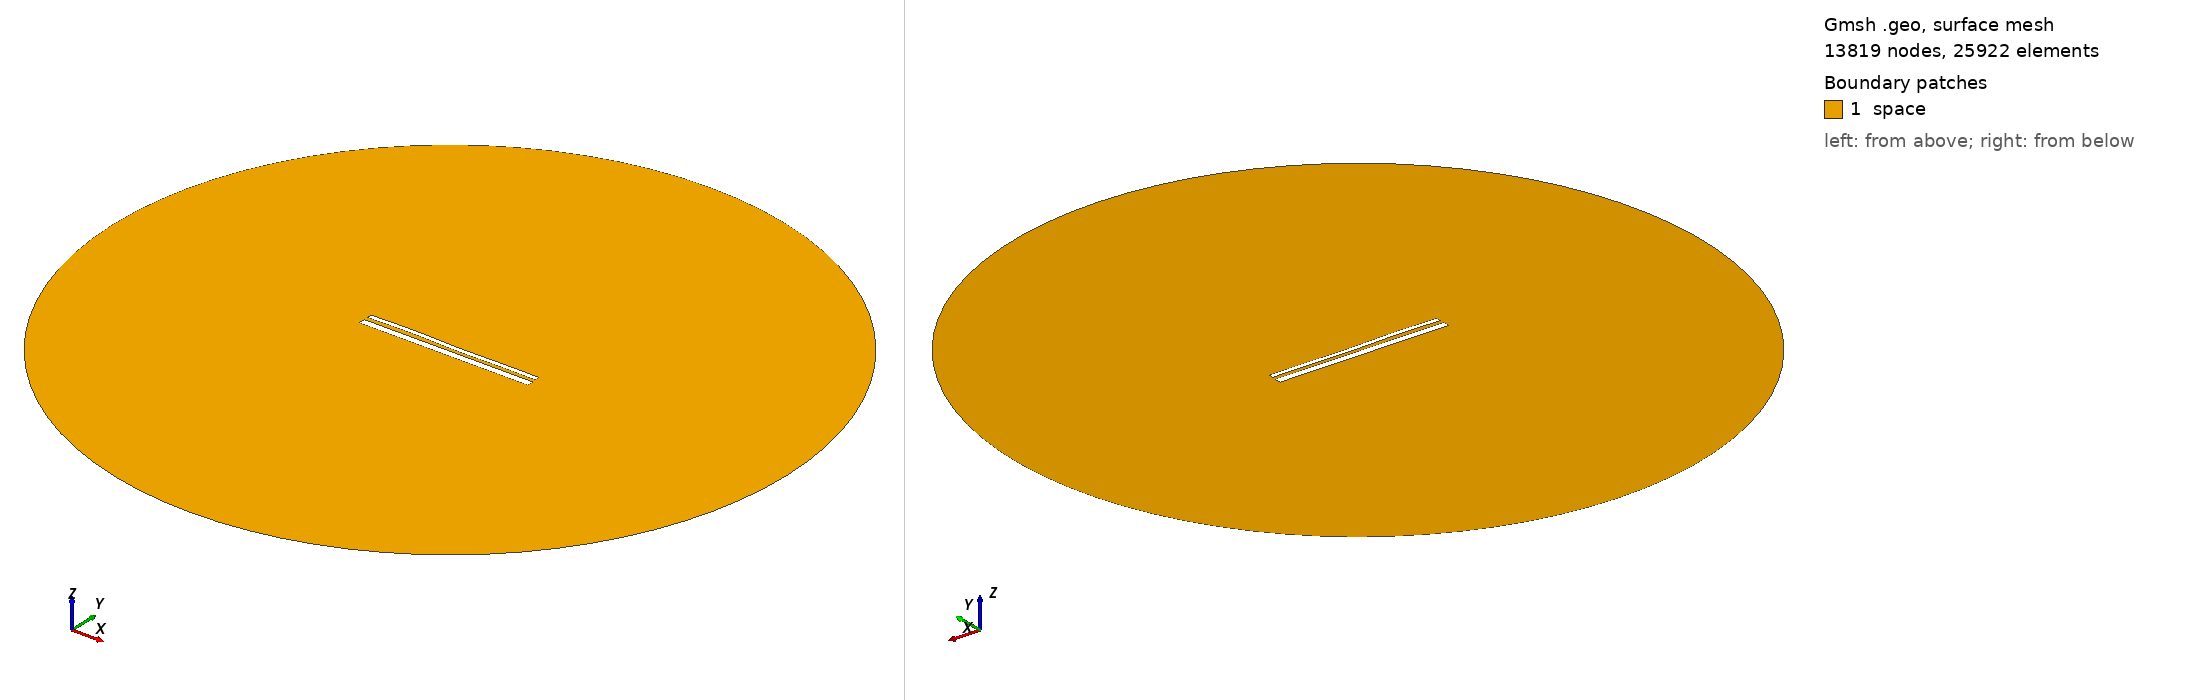

Gmsh geometry script, surface-meshed: 13819 nodes, 25922 surface elements. Boundary patches (legend numbers): 1 space. Left view from above one corner, right view from below the opposite corner. Legend entries are the model's physical surfaces. The drawing asked Gmsh for element sizes between 1% and 20% of the model's largest extent; the script's own settings can give other sizes.

=== 13825.geo (drawn) ===
//---------------------------------------
// Geometry kernel
//---------------------------------------

SetFactory("OpenCASCADE");



//---------------------------------------
// Parameters of the geometry
//---------------------------------------

// Overetch of the upper plate
overetch = 0.5;

// Distance between the plates
distance = 2.0;

// Discretization over the x axis (for the deformation)
nx = 50; 

// Length of the plate
L = 100 - overetch; 

// Number of modes
n = 4; 

// 1st mode coefficient
coeff(1) = -0.15;
beta(1) = 0.596864 * 3.1415926535 / L;

// 2nd mode coefficient
coeff(2) = 0.0;
beta(2) = 1.49418 * 3.1415926535 / L;

// 3rd mode coefficient
coeff(3) = 0.15;
beta(3) = 2.50025 * 3.1415926535 / L;

// 4th mode coefficient
coeff(4) = 0.15;
beta(4) = 3.49999 * 3.1415926535 / L;



//---------------------------------------
// Upper plate (deformed rectangle)
//---------------------------------------

// Coordiantes of the upper plate
xmin = -50;
xmax = 50 - overetch;

// Height of the upper plate
yheight = 4 - 2 * overetch;

// Indexes of the points
UpperID[] = {};
LowerID[] = {};
LeftID[] = {};
RightID[] = {};

// Point index
p = 1;

// Horizontal edges
For i In {1:nx}
    x = xmin + (i-1)*(xmax - xmin)/(nx-1);

    y_bottom = distance / 2 + overetch;
    For j In {1:n}
        C = (Cosh(beta(j)*L) + Cos(beta(j)*L)) / (Sinh(beta(j)*L) + Sin(beta(j)*L));
        y_bottom  = y_bottom + coeff(j) * (Cosh(beta(j)*(x+50)) - Cos(beta(j)*(x+50)) - C * (Sinh(beta(j)*(x+50)) - Sin(beta(j)*(x+50))));
    EndFor

    y_top = y_bottom + yheight;

    Point(p) = {x, y_top, 0, 1.0};
    UpperID[i] = p;
    p = p + 1;

    Point(p) = {x, y_bottom, 0, 1.0};
    LowerID[i] = p;
    p = p + 1;
EndFor

// Create point lists
UpperPts[] = {}; LowerPts[] = {};
For i In {1:nx}
  UpperPts[] += {UpperID[i]};
  LowerPts[] += {LowerID[i]};
EndFor

// Build splines
Spline(1) = {UpperPts[]};
Spline(2) = {LowerPts[]};
Line(3) = {LowerPts[nx-1], UpperPts[nx-1]};
Line(4) = {LowerPts[0], UpperPts[0]};

// Build the plane surface
Curve Loop(1) = {2, 3, -1, -4};
Plane Surface(1) = {1};



//---------------------------------------
// Lower plate (rectangle)
//---------------------------------------

// Vertices
Point(1001) = {-50, -1, 0, 1.0};
Point(1002) = { 50, -1, 0, 1.0};
Point(1003) = { 50,  -5, 0, 1.0};
Point(1004) = {-50,  -5, 0, 1.0};

// Edges
Line(5) = {1001, 1002};
Line(6) = {1002, 1003};
Line(7) = {1003, 1004};
Line(8) = {1004, 1001};

// Plane surface
Line Loop(2) = {5, 6, 7, 8};
Plane Surface(2) = {2}; 



//---------------------------------------
// Outer (fictious) boundary
//---------------------------------------

// Points
Point(1005) = {0, 0, 0};       // Center
Point(1006) = {200, 0, 0};     // Start point
Point(1007) = {0, 200, 0};     // 90 degrees
Point(1008) = {-200, 0, 0};    // 180 degrees
Point(1009) = {0, -200, 0};    // 270 degrees

// Circle arcs (each needs start, center, end)
Circle(9) = {1006, 1005, 1007};
Circle(10) = {1007, 1005, 1008};
Circle(11) = {1008, 1005, 1009};
Circle(12) = {1009, 1005, 1006};

// Plane surface for the entire domain
Curve Loop(3) = {9, 10, 11, 12};
Surface(3) = {3};

// Subtract the plates from the whole domain to obtain the actual domain where we want to solve the equations
BooleanDifference{ Surface{3}; Delete; }{ Surface{1}; Surface{2}; Delete; }




//---------------------------------------
// Transfinite Lines/Curves
//---------------------------------------

// Set the number of points on the boundaries
r = 7;

// Plates
Transfinite Curve {1, 2} = 50*r Using Progression 1;
Transfinite Curve {3, 4} = 2*r Using Progression 1;
Transfinite Line {5, 7} = 50*r Using Progression 1;
Transfinite Line {6, 8} = 2*r Using Progression 1;

// Outer boundary
Transfinite Line {9, 10, 11, 12} = 20 Using Progression 1;



//---------------------------------------
// Physical groups
//---------------------------------------                

// Physical curves (boundaries)
Physical Line("force_segment", 10) = {2};
Physical Line("upper_plate", 11) = {1, 3, 4};
Physical Line("lower_plate", 12) = {5, 6, 7, 8};
Physical Line("boundary", 20) = {9, 10, 11, 12};

// Physical Surfaces
Physical Surface("space", 30) = {3};



//---------------------------------------
// 6. Generate the Mesh
//---------------------------------------

// 2D mesh generation
Mesh 2;
